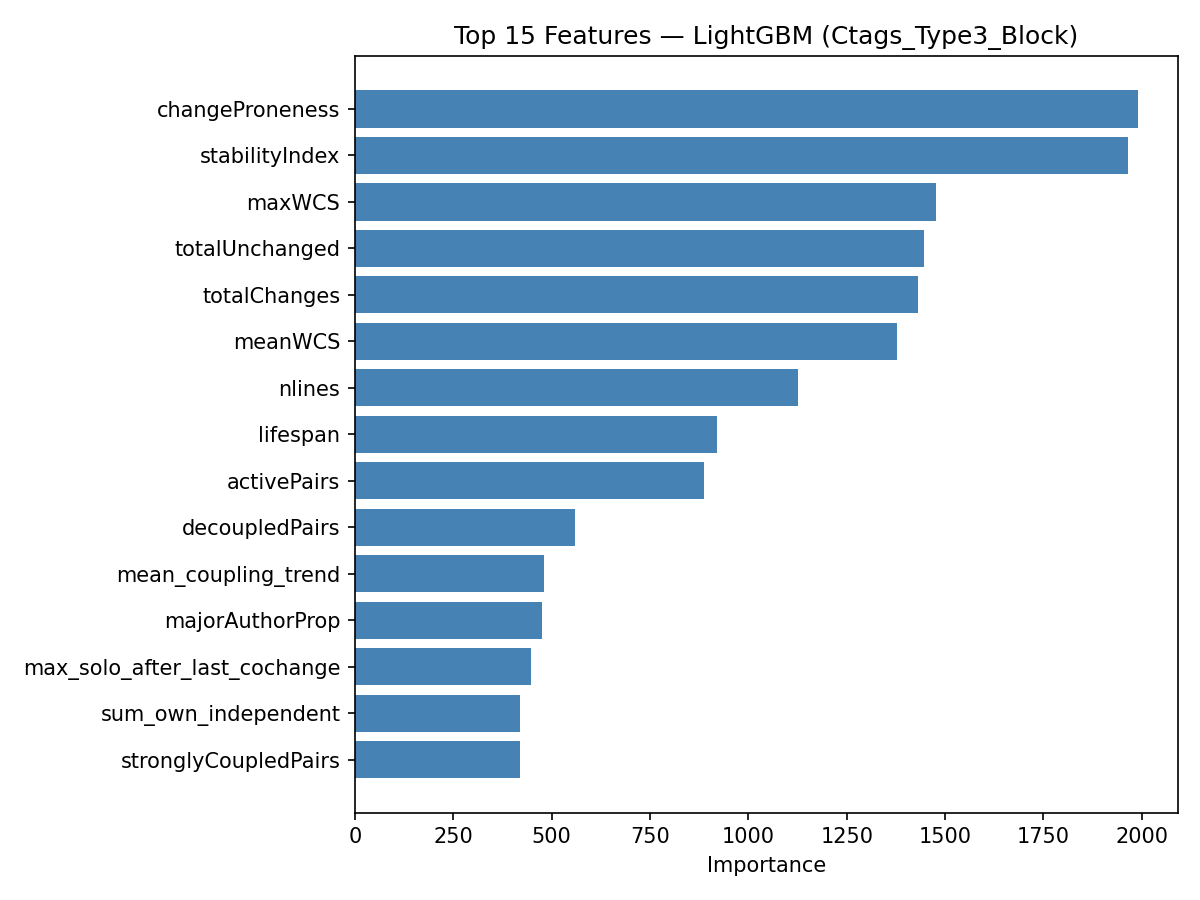

The file beside this chart, header and first rows:
feature, importance
changeProneness, 1991
stabilityIndex, 1966
maxWCS, 1477
totalUnchanged, 1446
totalChanges, 1432
meanWCS, 1378
nlines, 1127
lifespan, 919
activePairs, 888
decoupledPairs, 560
mean_coupling_trend, 480
majorAuthorProp, 476
max_solo_after_last_cochange, 448
sum_own_independent, 420
stronglyCoupledPairs, 419
churn, 400
sum_co_change_count, 387
minWCS, 343
max_own_independent, 298
min_coupling_trend, 277
max_co_change_count, 273
mean_depth, 258
class_size, 248
min_last_co_change_age, 226
distinctAuthors, 219
mean_cs_decay_h75, 206
pair_count_alive, 196
mean_ir_decay_h75, 190
frac_same_file, 185
max_wcs_recent, 177
mean_cs_decay_h10, 175
mean_similarity, 167
mean_ir_decay_h10, 145
minorAuthorCount, 125
mean_cs_decay_h50, 122
mean_cs_decay_h20, 118
min_last_solo_change_age, 102
mean_ir_decay_h30, 89
mean_ir_decay_h20, 86
mean_ir_decay_h50, 79
min_wcs_recent, 73
max_similarity, 72
mean_wcs_recent, 72
mean_cs_decay_h30, 65
mean_spcp_decay_h10, 57
frac_is_spcp, 56
mean_spcp_decay_h20, 40
mean_spcp_decay_h50, 18
mean_spcp_decay_h75, 11
mean_spcp_decay_h30, 5
mean_same_author, 2
mean_class_size, 0
